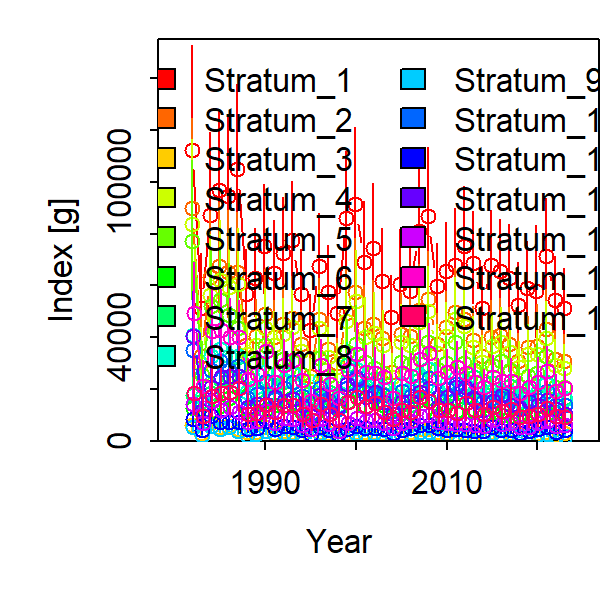

The data file committed next to this chart (first rows):
Category, Time, Stratum, Units, Estimate, Std. Error for Estimate, Std. Error for ln(Estimate)
1, 1982, Stratum_1, [g], 112308, 27954, 0.3064
1, 1983, Stratum_1, [g], 51382, 13953, 0.3431
1, 1984, Stratum_1, [g], 87128, 21745, 0.3131
1, 1985, Stratum_1, [g], 96654, 21989, 0.2819
1, 1986, Stratum_1, [g], 94301, 21226, 0.2801
1, 1987, Stratum_1, [g], 104716, 22991, 0.2728
1, 1988, Stratum_1, [g], 56610, 12314, 0.2683
1, 1989, Stratum_1, [g], 62841, 13688, 0.2662
1, 1990, Stratum_1, [g], 75286, 16886, 0.2739
1, 1991, Stratum_1, [g], 64783, 14488, 0.2738
1, 1992, Stratum_1, [g], 72515, 15461, 0.2587
1, 1993, Stratum_1, [g], 77382, 16682, 0.2606
1, 1994, Stratum_1, [g], 56631, 12439, 0.2694
1, 1995, Stratum_1, [g], 42689, 9857, 0.2815
1, 1996, Stratum_1, [g], 67335, 14658, 0.2668
1, 1997, Stratum_1, [g], 57646, 12695, 0.2692
1, 1998, Stratum_1, [g], 49340, 10176, 0.25
1, 1999, Stratum_1, [g], 85997, 18515, 0.2626
1, 2000, Stratum_1, [g], 91395, 20952, 0.2811
1, 2001, Stratum_1, [g], 69030, 16477, 0.295
1, 2002, Stratum_1, [g], 74443, 17400, 0.2885
1, 2003, Stratum_1, [g], 61886, 14245, 0.2848
1, 2004, Stratum_1, [g], 48008, 11053, 0.2858
1, 2005, Stratum_1, [g], 60631, 14647, 0.2991
1, 2006, Stratum_1, [g], 57821, 13461, 0.2855
1, 2007, Stratum_1, [g], 80863, 18096, 0.2736
1, 2008, Stratum_1, [g], 86572, 19128, 0.2691
1, 2009, Stratum_1, [g], 59584, 12263, 0.2497
1, 2010, Stratum_1, [g], 65394, 13665, 0.254
1, 2011, Stratum_1, [g], 67986, 15546, 0.2767
1, 2012, Stratum_1, [g], 75157, 16644, 0.2684
1, 2013, Stratum_1, [g], 68637, 14298, 0.2545
1, 2014, Stratum_1, [g], 51398, 11387, 0.2706
1, 2015, Stratum_1, [g], 68062, 14966, 0.268
1, 2016, Stratum_1, [g], 65554, 14444, 0.2671
1, 2017, Stratum_1, [g], 62968, 14335, 0.2835
1, 2018, Stratum_1, [g], 52395, 11847, 0.2774
1, 2019, Stratum_1, [g], 58973, 12872, 0.2663
1, 2020, Stratum_1, [g], 57798, 16510, 0.3645
1, 2021, Stratum_1, [g], 71196, 16045, 0.2748
1, 2022, Stratum_1, [g], 54459, 11947, 0.2694
1, 2023, Stratum_1, [g], 51339, 10966, 0.2623
1, 1982, Stratum_2, [g], 89904, 24020, 0.3264
1, 1983, Stratum_2, [g], 32886, 9946, 0.383
1, 1984, Stratum_2, [g], 63361, 17174, 0.3381
1, 1985, Stratum_2, [g], 67657, 17012, 0.3102
1, 1986, Stratum_2, [g], 65211, 16339, 0.3114
1, 1987, Stratum_2, [g], 65239, 15965, 0.3034
1, 1988, Stratum_2, [g], 37137, 8893, 0.2947
1, 1989, Stratum_2, [g], 40390, 9982, 0.301
1, 1990, Stratum_2, [g], 49025, 12164, 0.3019
1, 1991, Stratum_2, [g], 39937, 9905, 0.3058
1, 1992, Stratum_2, [g], 45063, 10740, 0.29
1, 1993, Stratum_2, [g], 47477, 11376, 0.2934
1, 1994, Stratum_2, [g], 37493, 9051, 0.2974
1, 1995, Stratum_2, [g], 25154, 6556, 0.3206
1, 1996, Stratum_2, [g], 47113, 11122, 0.2868
1, 1997, Stratum_2, [g], 35602, 8762, 0.3006
1, 1998, Stratum_2, [g], 30126, 6891, 0.2765
1, 1999, Stratum_2, [g], 49410, 12001, 0.2953
... 570 more rows
